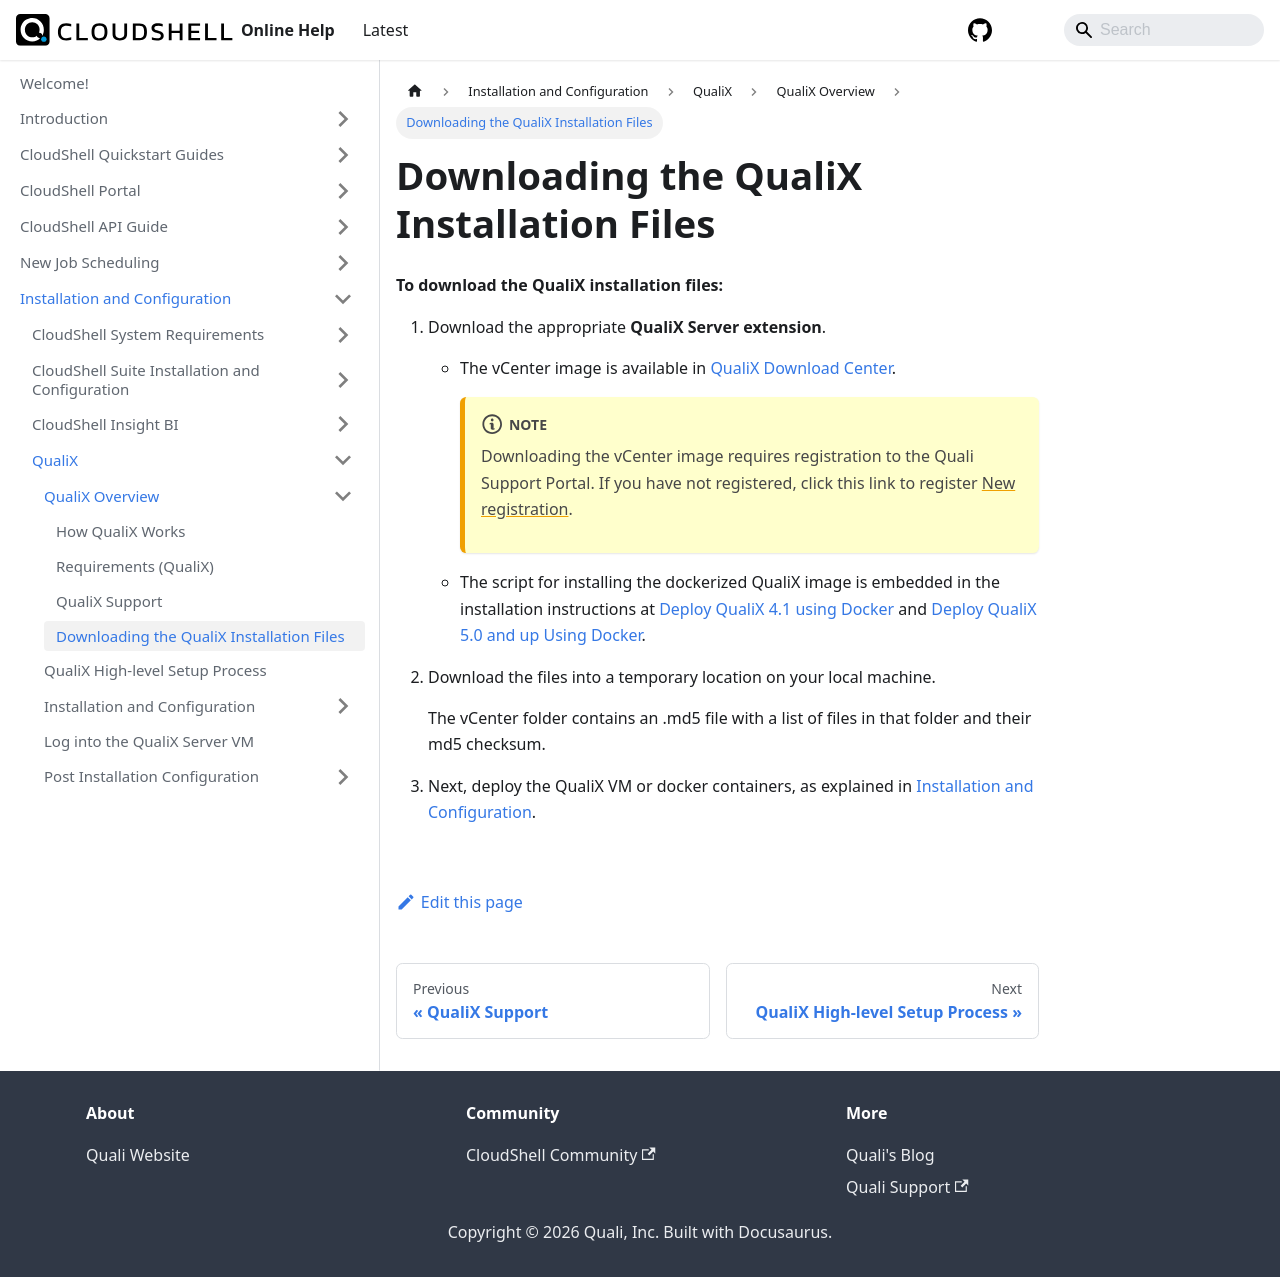

repository: QualiSystems/cloudshell-help · page: install-configure/qualix/qualix-overview/download-qualix.html · generator: docusaurus

---
sidebar_position: 4
---

# Downloading the QualiX Installation Files

**To download the QualiX installation files:**

1. Download the appropriate **QualiX Server extension**.
    
    - The vCenter image is available in [QualiX Download Center](https://support.quali.com/hc/en-us/articles/360037650694).
        
        :::note
        Downloading the vCenter image requires registration to the Quali Support Portal. If you have not registered, click this link to register [New registration](https://support.quali.com/).
        :::
        
    - The script for installing the dockerized QualiX image is embedded in the installation instructions at [Deploy QualiX 4.1 using Docker](../install-configure/qualix-4.1-using-docker.md) and [Deploy QualiX 5.0 and up Using Docker](../install-configure/qualix-5.0-using-docker.md).
        
2. Download the files into a temporary location on your local machine.
    
    The vCenter folder contains an .md5 file with a list of files in that folder and their md5 checksum.
    
3. Next, deploy the QualiX VM or docker containers, as explained in [Installation and Configuration](../../../install-configure/qualix/install-configure).
